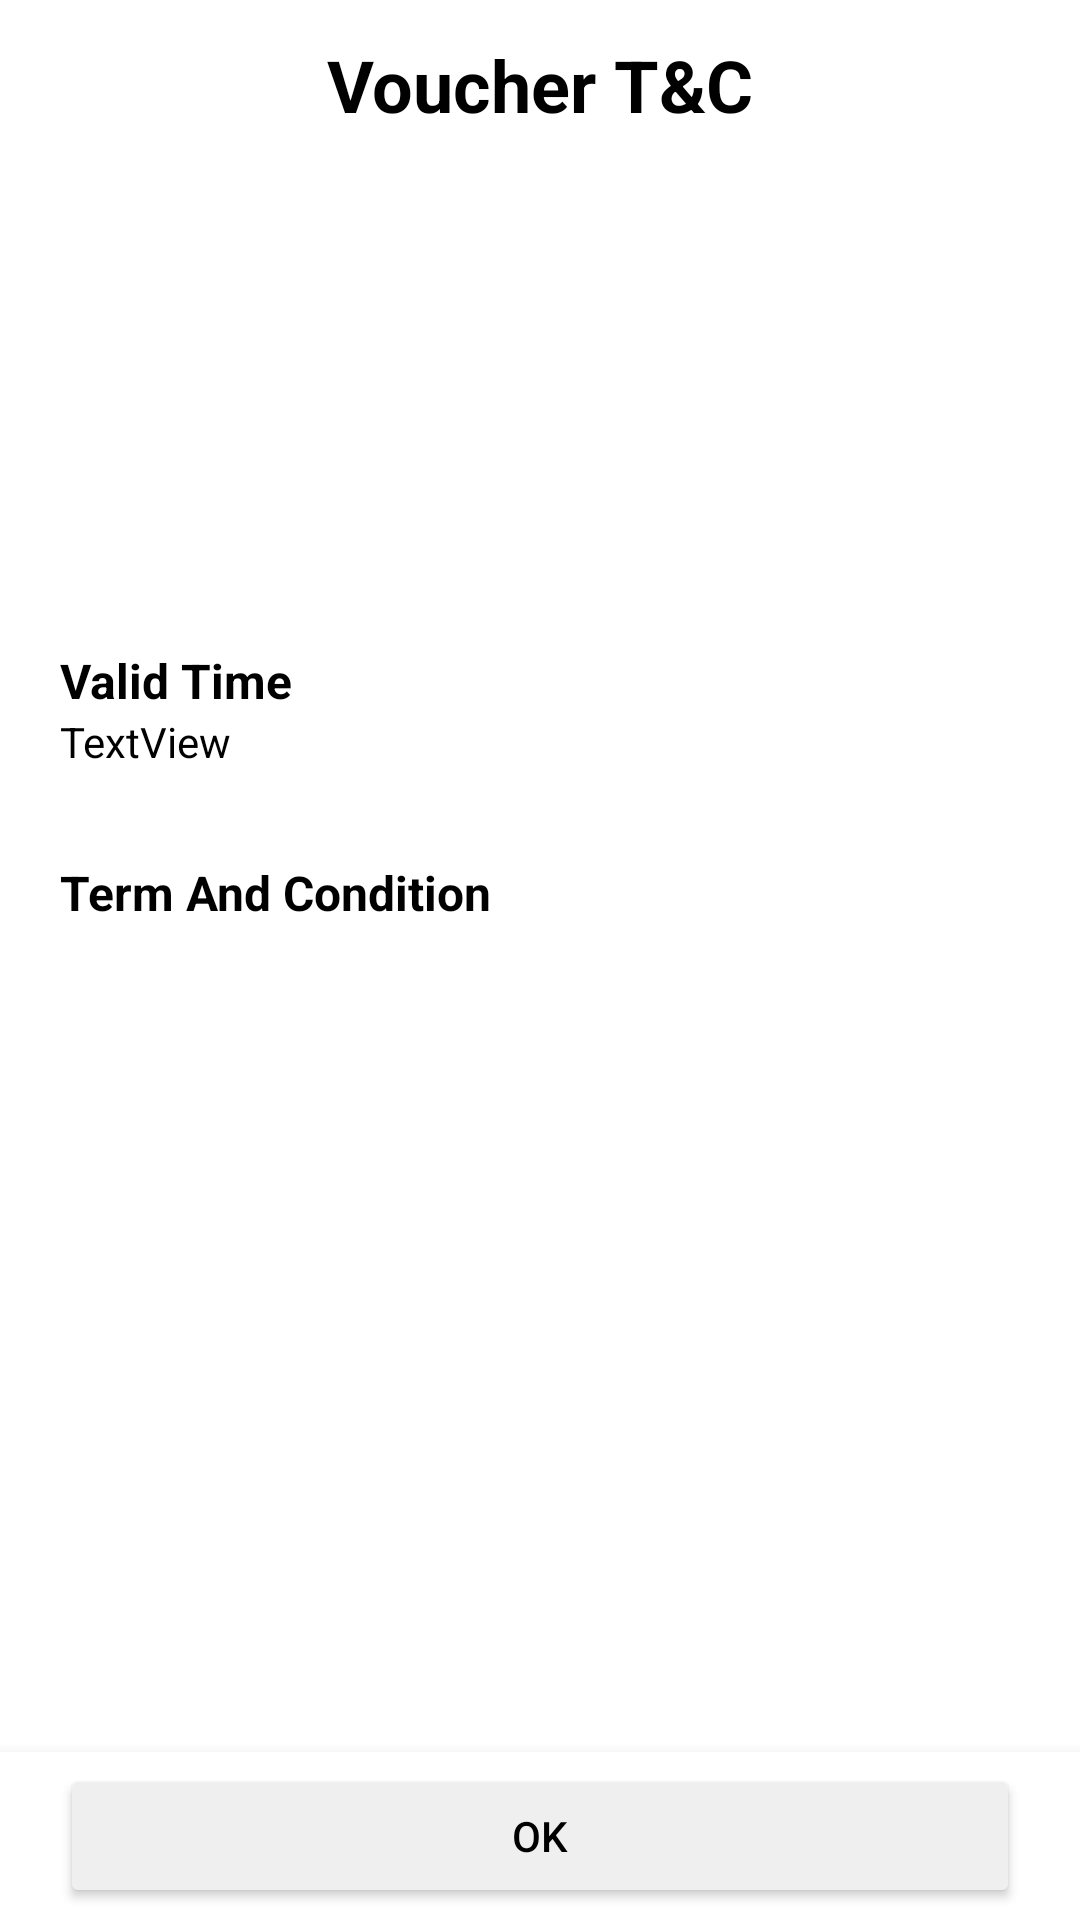

The Android layout XML behind this screen, and the referenced resources:
<!-- AndroidManifest.xml: application theme Theme.FashionApp -->
<!-- res/layout/fragment_term_n_condition.xml -->
<?xml version="1.0" encoding="utf-8"?>
<androidx.constraintlayout.widget.ConstraintLayout xmlns:android="http://schemas.android.com/apk/res/android"
    xmlns:app="http://schemas.android.com/apk/res-auto"
    xmlns:tools="http://schemas.android.com/tools"
    android:layout_width="match_parent"
    android:layout_height="match_parent"
    tools:context=".UI.TermNConditionFragment" >

    <androidx.appcompat.widget.Toolbar
        android:id="@+id/toolbar2"
        android:layout_width="0dp"
        android:layout_height="wrap_content"
        android:background="@color/primary"
        android:backgroundTint="#FFFFFF"
        android:minHeight="?attr/actionBarSize"
        android:theme="?attr/actionBarTheme"
        app:layout_constraintEnd_toEndOf="parent"
        app:layout_constraintStart_toStartOf="parent" />

    <TextView
        android:id="@+id/textView42"
        android:layout_width="wrap_content"
        android:layout_height="wrap_content"
        android:text="Voucher T&amp;C"
        android:textColor="#000000"
        android:textSize="24sp"
        android:textStyle="bold"
        app:layout_constraintBottom_toBottomOf="@+id/toolbar2"
        app:layout_constraintEnd_toEndOf="parent"
        app:layout_constraintStart_toStartOf="@+id/toolbar2"
        app:layout_constraintTop_toTopOf="@+id/toolbar2" />

    <ImageView
        android:id="@+id/imgVoucherBack2"
        android:layout_width="25dp"
        android:layout_height="25dp"
        android:layout_marginStart="20dp"
        android:src="@drawable/ic_back"
        app:layout_constraintBottom_toBottomOf="@+id/textView42"
        app:layout_constraintStart_toStartOf="parent"
        app:layout_constraintTop_toTopOf="@+id/textView42" />

    <com.google.android.material.bottomnavigation.BottomNavigationView
        android:id="@+id/bottomNavigationView2"
        android:layout_width="0dp"
        android:layout_height="wrap_content"
        app:layout_constraintBottom_toBottomOf="parent"
        app:layout_constraintEnd_toEndOf="parent"
        app:layout_constraintStart_toStartOf="parent">

        <androidx.constraintlayout.widget.ConstraintLayout
            android:layout_width="match_parent"
            android:layout_height="match_parent">

            <Button
                android:id="@+id/btnOk"
                android:layout_width="0dp"
                android:layout_height="wrap_content"
                android:layout_marginStart="20dp"
                android:layout_marginTop="10dp"
                android:layout_marginEnd="20dp"
                android:layout_marginBottom="10dp"
                android:backgroundTint="#EFEFEF"
                android:text="OK"
                app:layout_constraintBottom_toBottomOf="parent"
                app:layout_constraintEnd_toEndOf="parent"
                app:layout_constraintStart_toStartOf="parent"
                app:layout_constraintTop_toTopOf="parent" />
        </androidx.constraintlayout.widget.ConstraintLayout>
    </com.google.android.material.bottomnavigation.BottomNavigationView>

    <LinearLayout
        android:layout_width="0dp"
        android:layout_height="0dp"
        android:orientation="vertical"
        app:layout_constraintBottom_toTopOf="@+id/bottomNavigationView2"
        app:layout_constraintEnd_toEndOf="parent"
        app:layout_constraintStart_toStartOf="parent"
        app:layout_constraintTop_toBottomOf="@+id/toolbar2">

        <androidx.constraintlayout.widget.ConstraintLayout
            android:layout_width="match_parent"
            android:layout_height="match_parent">

            <RelativeLayout
                android:id="@+id/relativeMen"
                android:layout_width="0dp"
                android:layout_height="120dp"
                android:layout_marginStart="20dp"
                android:layout_marginTop="20dp"
                android:layout_marginEnd="20dp"
                android:background="@drawable/customshape"
                android:backgroundTint="#FFFFFF"
                app:layout_constraintEnd_toEndOf="parent"
                app:layout_constraintStart_toStartOf="parent"
                app:layout_constraintTop_toTopOf="parent">

                <androidx.constraintlayout.widget.ConstraintLayout
                    android:layout_width="match_parent"
                    android:layout_height="match_parent"
                    android:background="@drawable/customshape">

                    <ImageView
                        android:id="@+id/imgVoucher2"
                        android:layout_width="120dp"
                        android:layout_height="120dp"
                        android:layout_marginTop="20dp"
                        android:layout_marginBottom="20dp"
                        app:layout_constraintBottom_toBottomOf="parent"
                        app:layout_constraintStart_toStartOf="parent"
                        app:layout_constraintTop_toTopOf="parent"
                        tools:srcCompat="@tools:sample/avatars" />

                    <TextView
                        android:id="@+id/txtVoucherName"
                        android:layout_width="wrap_content"
                        android:layout_height="wrap_content"
                        android:layout_marginStart="20dp"
                        android:layout_marginTop="15dp"
                        android:textSize="16sp"
                        android:textStyle="bold"
                        app:layout_constraintStart_toEndOf="@+id/imgVoucher2"
                        app:layout_constraintTop_toTopOf="@+id/imgVoucher2"
                        tools:text="TextView" />

                    <TextView
                        android:id="@+id/txtCondition"
                        android:layout_width="wrap_content"
                        android:layout_height="wrap_content"
                        android:layout_marginStart="20dp"
                        android:layout_marginTop="5dp"
                        app:layout_constraintStart_toEndOf="@+id/imgVoucher2"
                        app:layout_constraintTop_toBottomOf="@+id/txtVoucherName"
                        tools:text="TextView" />

                    <TextView
                        android:id="@+id/txtValidDate"
                        android:layout_width="wrap_content"
                        android:layout_height="wrap_content"
                        android:layout_marginStart="20dp"
                        android:layout_marginTop="5dp"
                        android:textColor="#B6B6B6"
                        app:layout_constraintStart_toEndOf="@+id/imgVoucher2"
                        app:layout_constraintTop_toBottomOf="@+id/txtCondition"
                        tools:text="TextView" />
                </androidx.constraintlayout.widget.ConstraintLayout>
            </RelativeLayout>

            <TextView
                android:id="@+id/textView52"
                android:layout_width="wrap_content"
                android:layout_height="wrap_content"
                android:layout_marginStart="20dp"
                android:layout_marginTop="20dp"
                android:text="Valid Time"
                android:textColor="#000000"
                android:textSize="16sp"
                android:textStyle="bold"
                app:layout_constraintStart_toStartOf="parent"
                app:layout_constraintTop_toBottomOf="@+id/relativeMen" />

            <TextView
                android:id="@+id/txtValidTime"
                android:layout_width="0dp"
                android:layout_height="wrap_content"
                android:layout_marginStart="20dp"
                android:layout_marginEnd="20dp"
                android:text="TextView"
                app:layout_constraintEnd_toEndOf="parent"
                app:layout_constraintStart_toStartOf="parent"
                app:layout_constraintTop_toBottomOf="@+id/textView52" />

            <TextView
                android:id="@+id/textView53"
                android:layout_width="wrap_content"
                android:layout_height="wrap_content"
                android:layout_marginStart="20dp"
                android:layout_marginTop="30dp"
                android:text="Term And Condition"
                android:textColor="#000000"
                android:textSize="16sp"
                android:textStyle="bold"
                app:layout_constraintStart_toStartOf="parent"
                app:layout_constraintTop_toBottomOf="@+id/txtValidTime" />

            <TextView
                android:id="@+id/txtTerm"
                android:layout_width="0dp"
                android:layout_height="wrap_content"
                android:layout_marginStart="20dp"
                android:layout_marginEnd="20dp"
                app:layout_constraintEnd_toEndOf="parent"
                app:layout_constraintStart_toStartOf="parent"
                app:layout_constraintTop_toBottomOf="@+id/textView53"
                tools:text="TextView" />
        </androidx.constraintlayout.widget.ConstraintLayout>
    </LinearLayout>

</androidx.constraintlayout.widget.ConstraintLayout>
<!-- resources referenced by this layout -->
<resources>
  <color name="primary">@color/white</color>
  <style name="Theme.FashionApp" parent="Theme.MaterialComponents.DayNight.DarkActionBar">
          
          <item name="colorPrimary">@color/black</item>
          <item name="colorPrimaryVariant">@color/black</item>
          <item name="colorOnPrimary">@color/black</item>
          
          <item name="colorSecondary">@color/teal_200</item>
          <item name="colorSecondaryVariant">@color/teal_700</item>
          <item name="colorOnSecondary">@color/black</item>
          
          <item name="android:statusBarColor" tools:targetApi="l">@color/white</item>
          <item name="android:windowLightStatusBar">true</item>
          
          <item name="android:textColor">@color/black</item>
          <item name="windowNoTitle">true</item>
  
      </style>
  <color name="white">#FFFFFFFF</color>
  <color name="black">#FF000000</color>
  <color name="teal_200">#FF03DAC5</color>
  <color name="teal_700">#FF018786</color>
</resources>
